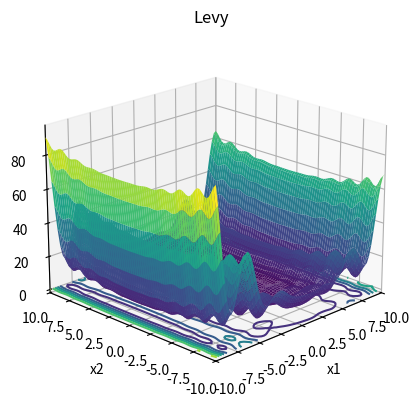

Reproduce this figure in Python.
import numpy as np
import matplotlib.pyplot as plt
from mpl_toolkits.mplot3d import Axes3D


def levy(bound):
    # 定义figure
    fig = plt.figure()

    # 将figure变为3d
    ax = plt.axes(projection='3d')
    fig.add_axes(ax)

    ax.set_xlabel("x1")
    ax.set_ylabel('x2')
    ax.zaxis.set_rotate_label(False)  # 一定要先关掉默认的旋转设置
    ax.set_zlabel('f(x1,x2)', rotation=90)
    ax.set_title('Levy')

    # 定义x, y
    x = np.linspace(-bound, bound, 80)
    y = np.linspace(-bound, bound, 80)
    # x = np.arange(-bound, bound, 0.1)
    # y = np.arange(-bound, bound, 0.1)

    ax.set_xlim(-bound, bound)
    ax.set_ylim(-bound, bound)

    X, Y = np.meshgrid(x, y)

    W_X = 1 + (X - 1) / 4
    W_Y = 1 + (Y - 1) / 4

    Z = np.sin(np.pi * W_X) ** 2 + (W_X - 1) ** 2 * (1 + 10 * np.sin(np.pi * W_X + 1) ** 2) + (W_Y - 1) ** 2 * (
                1 + np.sin(2 * np.pi * W_Y) ** 2)

    ax.plot_surface(X, Y, Z, rstride=1, cstride=1, cmap='viridis', edgecolor='none')

    plt.grid()
    # 绘制从3D曲面到底部的投影,zdir 可选 'z'|'x'|'y'| 分别表示投影到z,x,y平面
    # zdir = 'z', offset = -2 表示投影到z = -2上
    ax.contour(X, Y, Z, zdir='z', offset=0, cmap=plt.get_cmap('viridis'))
    # f(x*) 的minimum = 0, at x* = (1, ...,1)

    # 调整视角
    ax.view_init(elev=20,  # 仰角
                 azim=-135  # 方位角
                 )

    plt.show()


if __name__ == '__main__':
    # xi ∈ [-10, 10], for all i = 1, …, d
    bound = 10
    levy(bound)
